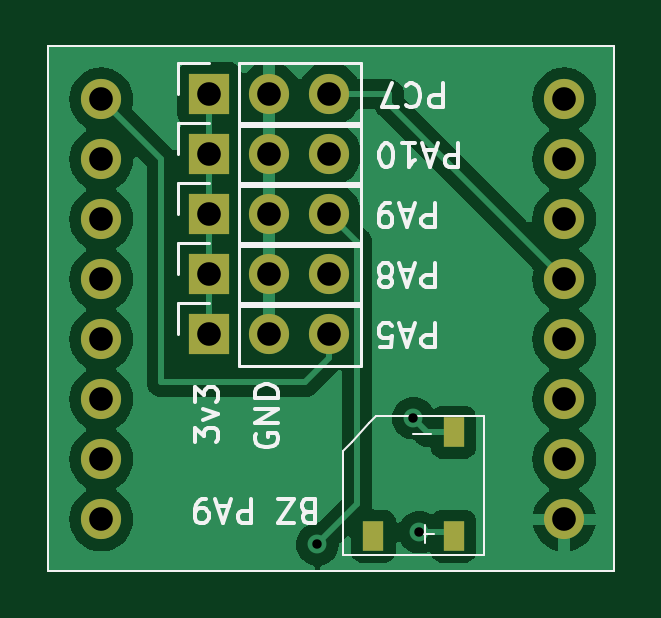
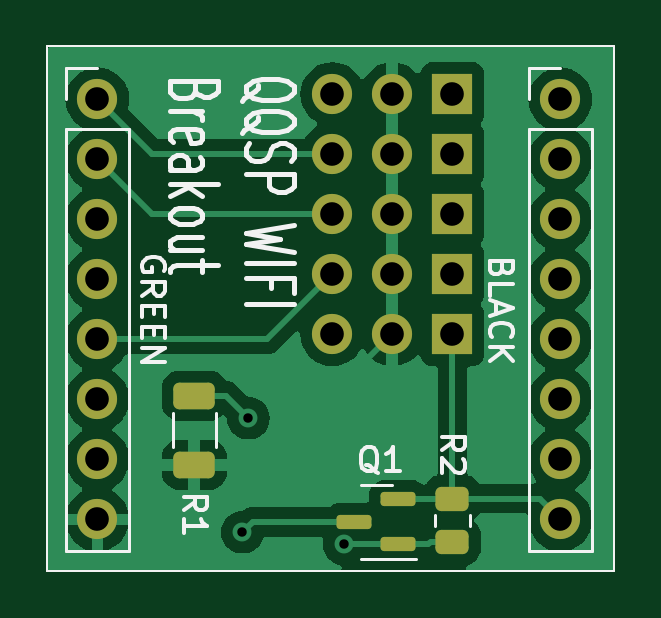
Circuit board: 11 layer files. Board 24.0 x 22.2 mm.
- bottom_copper: mks_wifi_breakout-B_Cu.gbr (41461 bytes)
- bottom_mask: mks_wifi_breakout-B_Mask.gbr (2801 bytes)
- paste: mks_wifi_breakout-B_Paste.gbr (1745 bytes)
- bottom_silk: mks_wifi_breakout-B_Silkscreen.gbr (16884 bytes)
- outline: mks_wifi_breakout-Edge_Cuts.gbr (617 bytes)
- top_copper: mks_wifi_breakout-F_Cu.gbr (43398 bytes)
- top_mask: mks_wifi_breakout-F_Mask.gbr (1826 bytes)
- paste: mks_wifi_breakout-F_Paste.gbr (770 bytes)
- top_silk: mks_wifi_breakout-F_Silkscreen.gbr (17101 bytes)
- drill: mks_wifi_breakout-NPTH.drl (267 bytes)
- drill: mks_wifi_breakout-PTH.drl (827 bytes)

=== bottom_copper: mks_wifi_breakout-B_Cu.gbr (41461 bytes, source omitted) ===
=== bottom_mask: mks_wifi_breakout-B_Mask.gbr (2801 bytes, source withheld) ===
=== paste: mks_wifi_breakout-B_Paste.gbr (1745 bytes, source withheld) ===
=== bottom_silk: mks_wifi_breakout-B_Silkscreen.gbr (16884 bytes, source omitted) ===
=== outline: mks_wifi_breakout-Edge_Cuts.gbr ===
%TF.GenerationSoftware,KiCad,Pcbnew,7.0.10*%
%TF.CreationDate,2024-08-23T10:21:53-04:00*%
%TF.ProjectId,mks_wifi_breakout,6d6b735f-7769-4666-995f-627265616b6f,rev?*%
%TF.SameCoordinates,Original*%
%TF.FileFunction,Profile,NP*%
%FSLAX46Y46*%
G04 Gerber Fmt 4.6, Leading zero omitted, Abs format (unit mm)*
G04 Created by KiCad (PCBNEW 7.0.10) date 2024-08-23 10:21:53*
%MOMM*%
%LPD*%
G01*
G04 APERTURE LIST*
%TA.AperFunction,Profile*%
%ADD10C,0.100000*%
%TD*%
G04 APERTURE END LIST*
D10*
X129800000Y-69600000D02*
X153800000Y-69600000D01*
X153800000Y-91800000D01*
X129800000Y-91800000D01*
X129800000Y-69600000D01*
M02*

=== top_copper: mks_wifi_breakout-F_Cu.gbr (43398 bytes, source omitted) ===
=== top_mask: mks_wifi_breakout-F_Mask.gbr ===
%TF.GenerationSoftware,KiCad,Pcbnew,7.0.10*%
%TF.CreationDate,2024-08-23T10:21:53-04:00*%
%TF.ProjectId,mks_wifi_breakout,6d6b735f-7769-4666-995f-627265616b6f,rev?*%
%TF.SameCoordinates,Original*%
%TF.FileFunction,Soldermask,Top*%
%TF.FilePolarity,Negative*%
%FSLAX46Y46*%
G04 Gerber Fmt 4.6, Leading zero omitted, Abs format (unit mm)*
G04 Created by KiCad (PCBNEW 7.0.10) date 2024-08-23 10:21:53*
%MOMM*%
%LPD*%
G01*
G04 APERTURE LIST*
%ADD10R,1.700000X1.700000*%
%ADD11O,1.700000X1.700000*%
%ADD12R,0.900000X1.250000*%
%ADD13C,1.700000*%
%TA.AperFunction,Profile*%
%ADD14C,0.100000*%
%TD*%
G04 APERTURE END LIST*
D10*
%TO.C,PA10*%
X136652000Y-74168000D03*
D11*
X139192000Y-74168000D03*
X141732000Y-74168000D03*
%TD*%
D10*
%TO.C,PA9*%
X136652000Y-76708000D03*
D11*
X139192000Y-76708000D03*
X141732000Y-76708000D03*
%TD*%
D10*
%TO.C,PC7*%
X136652000Y-71628000D03*
D11*
X139192000Y-71628000D03*
X141732000Y-71628000D03*
%TD*%
D10*
%TO.C,PA8*%
X136652000Y-79248000D03*
D11*
X139192000Y-79248000D03*
X141732000Y-79248000D03*
%TD*%
D10*
%TO.C,PA5*%
X136652000Y-81788000D03*
D11*
X139192000Y-81788000D03*
X141732000Y-81788000D03*
%TD*%
D12*
%TO.C,BZ1*%
X143588000Y-90338000D03*
X146988000Y-90338000D03*
X146988000Y-85938000D03*
%TD*%
D13*
%TO.C,BLACK*%
X132080000Y-71850000D03*
D11*
X132080000Y-74390000D03*
X132080000Y-76930000D03*
X132080000Y-79470000D03*
X132080000Y-82010000D03*
X132080000Y-84550000D03*
X132080000Y-87090000D03*
X132080000Y-89630000D03*
%TD*%
D13*
%TO.C,GREEN*%
X151680000Y-71850000D03*
D11*
X151680000Y-74390000D03*
X151680000Y-76930000D03*
X151680000Y-79470000D03*
X151680000Y-82010000D03*
X151680000Y-84550000D03*
X151680000Y-87090000D03*
X151680000Y-89630000D03*
%TD*%
D14*
X129800000Y-69600000D02*
X153800000Y-69600000D01*
X153800000Y-91800000D01*
X129800000Y-91800000D01*
X129800000Y-69600000D01*
M02*

=== paste: mks_wifi_breakout-F_Paste.gbr ===
%TF.GenerationSoftware,KiCad,Pcbnew,7.0.10*%
%TF.CreationDate,2024-08-23T10:21:53-04:00*%
%TF.ProjectId,mks_wifi_breakout,6d6b735f-7769-4666-995f-627265616b6f,rev?*%
%TF.SameCoordinates,Original*%
%TF.FileFunction,Paste,Top*%
%TF.FilePolarity,Positive*%
%FSLAX46Y46*%
G04 Gerber Fmt 4.6, Leading zero omitted, Abs format (unit mm)*
G04 Created by KiCad (PCBNEW 7.0.10) date 2024-08-23 10:21:53*
%MOMM*%
%LPD*%
G01*
G04 APERTURE LIST*
%ADD10R,0.900000X1.250000*%
%TA.AperFunction,Profile*%
%ADD11C,0.100000*%
%TD*%
G04 APERTURE END LIST*
D10*
%TO.C,BZ1*%
X143588000Y-90338000D03*
X146988000Y-90338000D03*
X146988000Y-85938000D03*
%TD*%
D11*
X129800000Y-69600000D02*
X153800000Y-69600000D01*
X153800000Y-91800000D01*
X129800000Y-91800000D01*
X129800000Y-69600000D01*
M02*

=== top_silk: mks_wifi_breakout-F_Silkscreen.gbr (17101 bytes, source omitted) ===
=== drill: mks_wifi_breakout-NPTH.drl ===
M48
; DRILL file {KiCad 7.0.10} date Fri Aug 23 10:22:01 2024
; FORMAT={-:-/ absolute / inch / decimal}
; #@! TF.CreationDate,2024-08-23T10:22:01-04:00
; #@! TF.GenerationSoftware,Kicad,Pcbnew,7.0.10
; #@! TF.FileFunction,NonPlated,1,2,NPTH
FMAT,2
INCH
%
G90
G05
M30

=== drill: mks_wifi_breakout-PTH.drl ===
M48
; DRILL file {KiCad 7.0.10} date Fri Aug 23 10:22:01 2024
; FORMAT={-:-/ absolute / inch / decimal}
; #@! TF.CreationDate,2024-08-23T10:22:01-04:00
; #@! TF.GenerationSoftware,Kicad,Pcbnew,7.0.10
; #@! TF.FileFunction,Plated,1,2,PTH
FMAT,2
INCH
; #@! TA.AperFunction,Plated,PTH,ViaDrill
T1C0.0157
; #@! TA.AperFunction,Plated,PTH,ComponentDrill
T2C0.0394
%
G90
G05
T1
X5.56Y-3.57
X5.72Y-3.36
X5.73Y-3.55
T2
X5.2Y-2.8287
X5.2Y-2.9287
X5.2Y-3.0287
X5.2Y-3.1287
X5.2Y-3.2287
X5.2Y-3.3287
X5.2Y-3.4287
X5.2Y-3.5287
X5.38Y-2.82
X5.38Y-2.92
X5.38Y-3.02
X5.38Y-3.12
X5.38Y-3.22
X5.48Y-2.82
X5.48Y-2.92
X5.48Y-3.02
X5.48Y-3.12
X5.48Y-3.22
X5.58Y-2.82
X5.58Y-2.92
X5.58Y-3.02
X5.58Y-3.12
X5.58Y-3.22
X5.9717Y-2.8287
X5.9717Y-2.9287
X5.9717Y-3.0287
X5.9717Y-3.1287
X5.9717Y-3.2287
X5.9717Y-3.3287
X5.9717Y-3.4287
X5.9717Y-3.5287
M30

